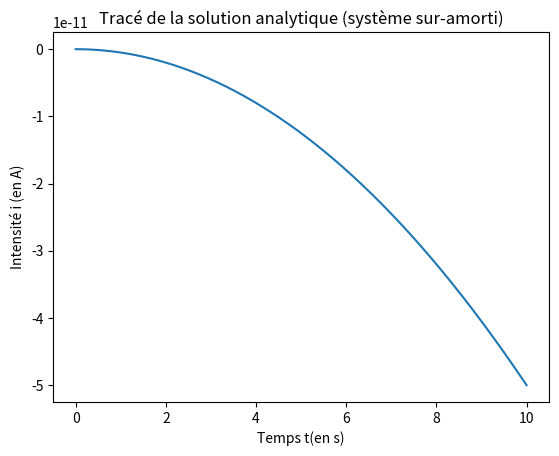

The matplotlib source for this figure:
import numpy as np
import matplotlib.pyplot as plt
import math
# Paramètres (à ajuster selon ton problème)
L = 3  # Inductance
R = 10000  # Résistance
C = 1  # Capacité
E = 1  # Amplitude de la force extérieure
w = 0.0001  # Fréquence de la force extérieure
# tension delivree e(t) = Ecos(wt)
B=(R*E*C*C*w*w*(1-L*C*w*w))/((1-L*C*w*w)*((-L*w*w+L*L*C*w*w*w*w+R*R*w*w*C)*C+1-L*C*w*w))
A = ((-E*w+R*B*w)*C)/(1-L*C*w*w)
r1=(-R+math.sqrt(R*R-4*L/C))/(2*L)
r2=(-R-math.sqrt(R*R-4*L/C))/(2*L)
A1 = (r2*B-A*w)/(r1-r2)
B1 = (r1*B-A*w)/(r2-r1)

# Intervalle de temps
t0 = 0
tf = 10  # Temps final
dt = 0.001  # Pas de temps
t = np.arange(t0, tf + dt, dt)

# Solution particulière :
ip = A*np.sin(w*t) + B*np.cos(w*t)
# Solution homogène :
ih = A1*np.exp(r1*t)+B1*np.exp(r2*t)
# Solution générale : 
i = ip + ih;
# Tracé de la solution :
plt.plot(t,i);
plt.xlabel('Temps t(en s)')
plt.ylabel('Intensité i (en A)')
plt.title('Tracé de la solution analytique (système sur-amorti)')
